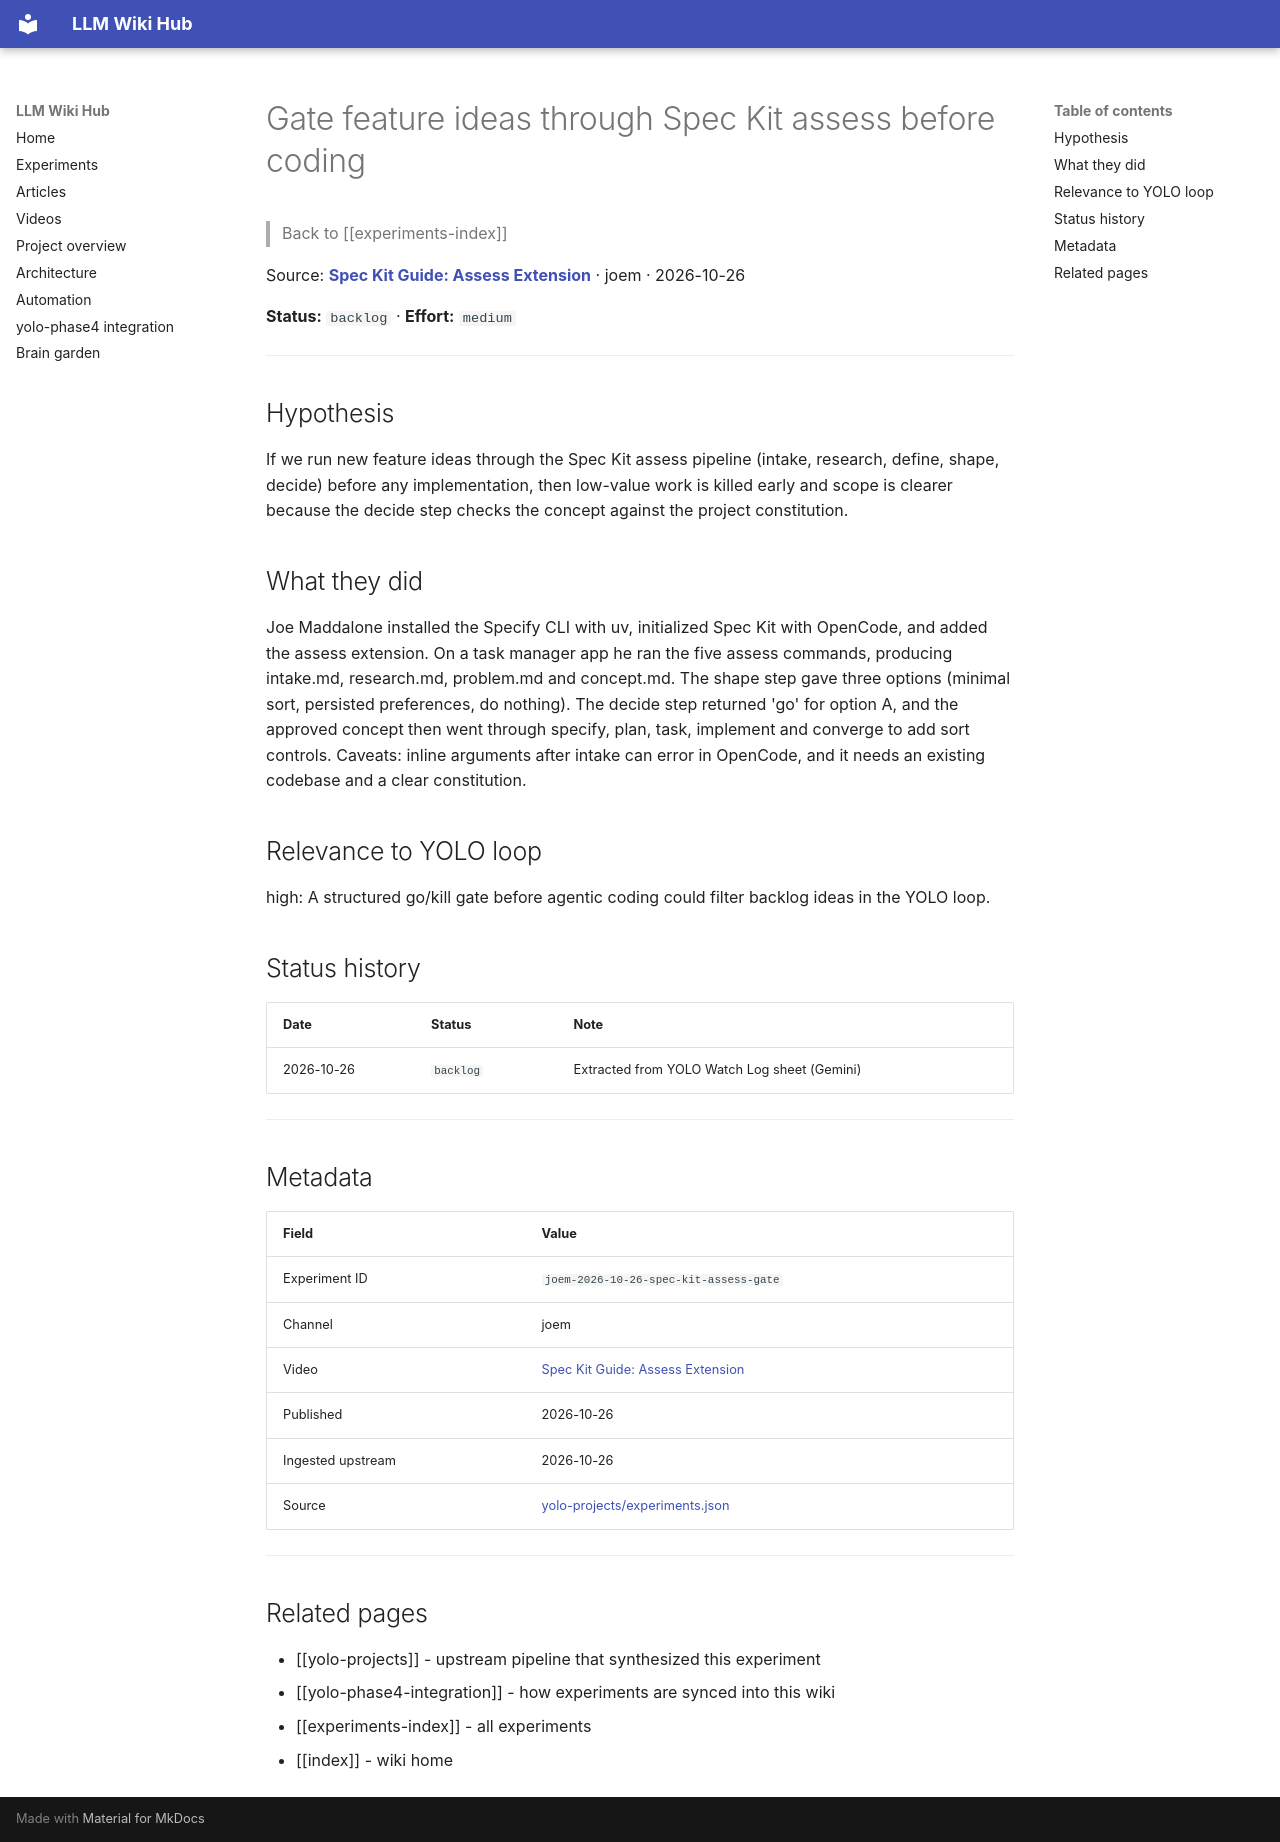

repository: Anguijm/llm-wiki-hub · page: experiments/joem-2026-10-26-spec-kit-assess-gate/index.html · generator: mkdocs

# Gate feature ideas through Spec Kit assess before coding

> Back to [[experiments-index]]

Source: **[Spec Kit Guide: Assess Extension](https://www.youtube.com/watch?v=XDzQlrKdNW8)** · joem · 2026-10-26

**Status:** `backlog` · **Effort:** `medium`

---

## Hypothesis

If we run new feature ideas through the Spec Kit assess pipeline (intake, research, define, shape, decide) before any implementation, then low-value work is killed early and scope is clearer because the decide step checks the concept against the project constitution.

## What they did

Joe Maddalone installed the Specify CLI with uv, initialized Spec Kit with OpenCode, and added the assess extension. On a task manager app he ran the five assess commands, producing intake.md, research.md, problem.md and concept.md. The shape step gave three options (minimal sort, persisted preferences, do nothing). The decide step returned 'go' for option A, and the approved concept then went through specify, plan, task, implement and converge to add sort controls. Caveats: inline arguments after intake can error in OpenCode, and it needs an existing codebase and a clear constitution.

## Relevance to YOLO loop

high: A structured go/kill gate before agentic coding could filter backlog ideas in the YOLO loop.

## Status history

| Date | Status | Note |
|---|---|---|
| 2026-10-26 | `backlog` | Extracted from YOLO Watch Log sheet (Gemini) |

---

## Metadata

| Field | Value |
|---|---|
| Experiment ID | `joem-2026-10-26-spec-kit-assess-gate` |
| Channel | joem |
| Video | [Spec Kit Guide: Assess Extension](https://www.youtube.com/watch?v=XDzQlrKdNW8) |
| Published | 2026-10-26 |
| Ingested upstream | 2026-10-26 |
| Source | [yolo-projects/experiments.json](https://github.com/Anguijm/yolo-projects/blob/main/experiments.json) |

---

## Related pages

- [[yolo-projects]] - upstream pipeline that synthesized this experiment
- [[yolo-phase4-integration]] - how experiments are synced into this wiki
- [[experiments-index]] - all experiments
- [[index]] - wiki home
